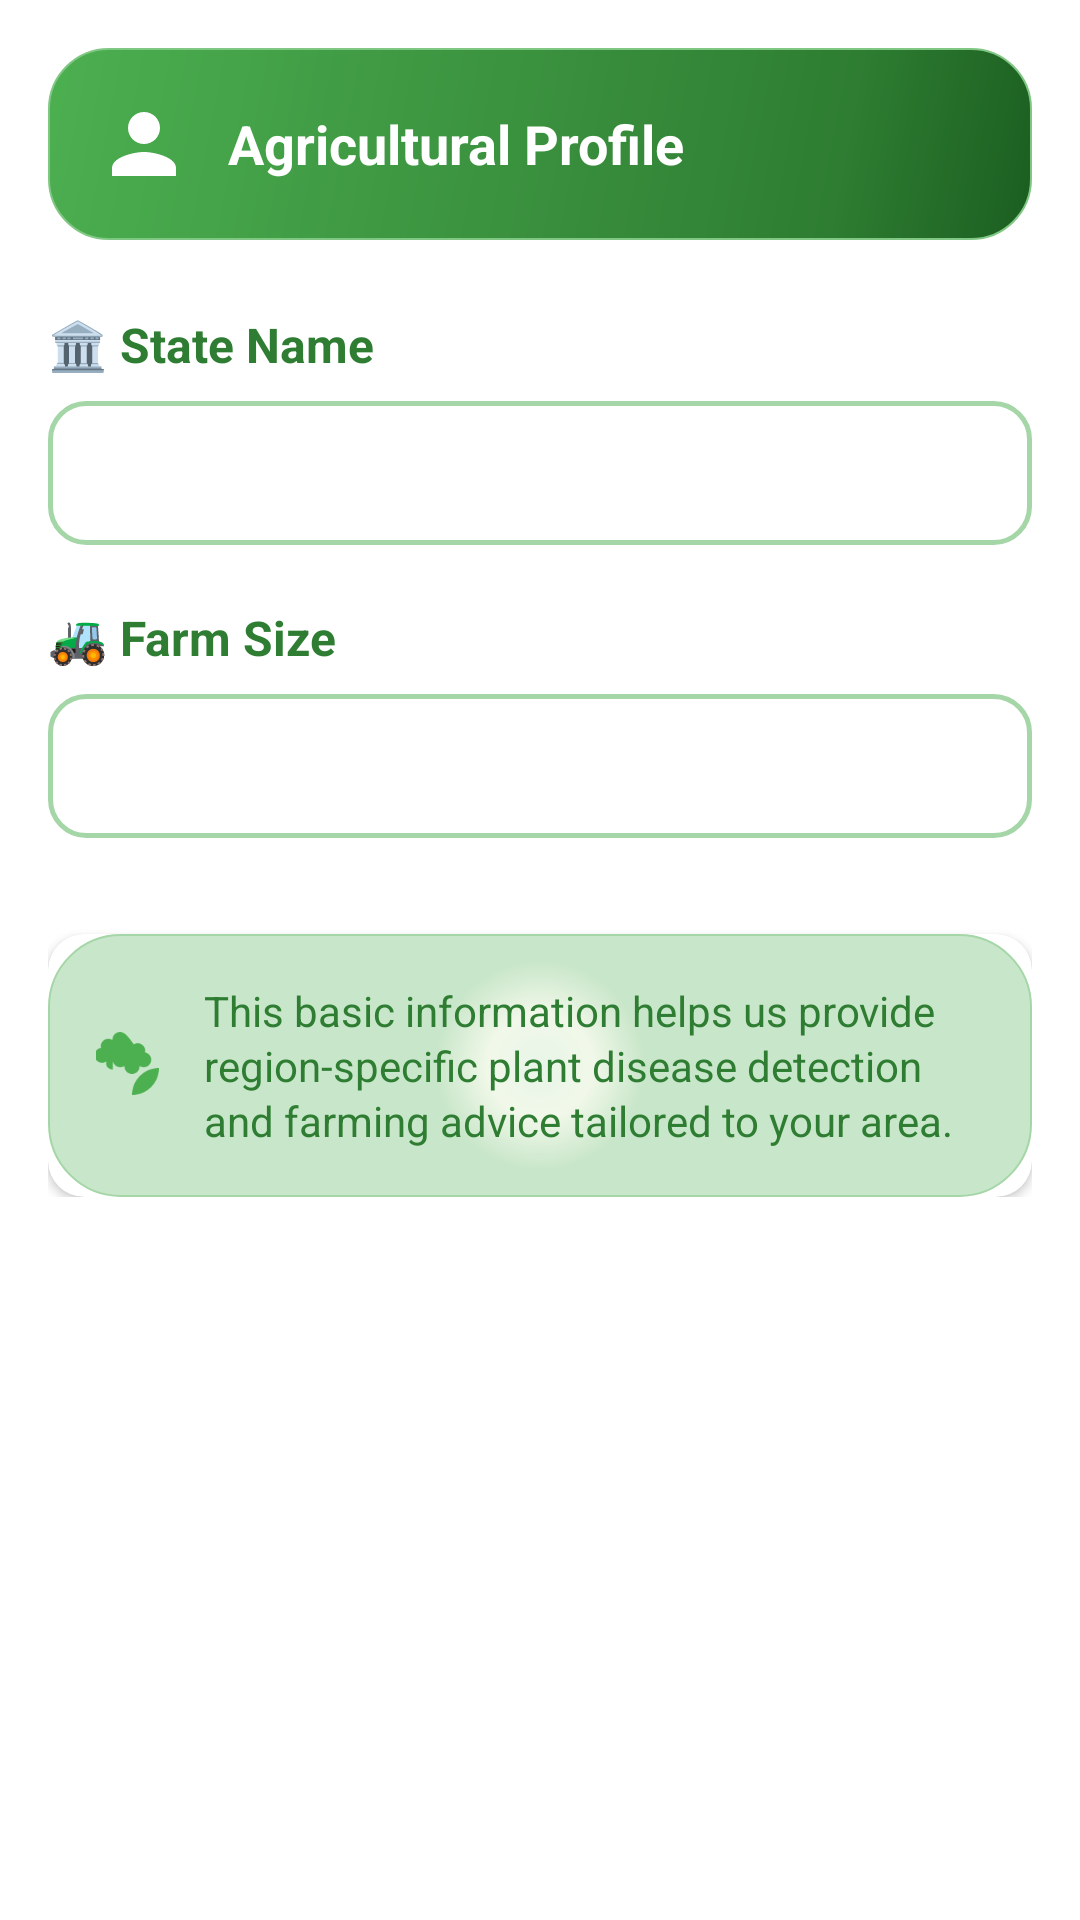

Reconstruct the res/layout file that produces this screen, plus the resources it refers to.
<!-- AndroidManifest.xml: application theme Theme.Sasya_Chikitsa -->
<!-- res/layout/dialog_agricultural_profile.xml -->
<?xml version="1.0" encoding="utf-8"?>
<ScrollView xmlns:android="http://schemas.android.com/apk/res/android"
    xmlns:app="http://schemas.android.com/apk/res-auto"
    android:layout_width="match_parent"
    android:layout_height="wrap_content"
    android:padding="16dp">

    <LinearLayout
        android:layout_width="match_parent"
        android:layout_height="wrap_content"
        android:orientation="vertical">

        
        <LinearLayout
            android:layout_width="match_parent"
            android:layout_height="wrap_content"
            android:orientation="horizontal"
            android:gravity="center_vertical"
            android:background="@drawable/professional_header_gradient"
            android:padding="16dp"
            android:layout_marginBottom="24dp">
            
            <ImageView
                android:layout_width="32dp"
                android:layout_height="32dp"
                android:src="@drawable/ic_person"
                android:layout_marginEnd="12dp"
                android:tint="#FFFFFF" />
                
            <TextView
                android:layout_width="wrap_content"
                android:layout_height="wrap_content"
                android:text="Agricultural Profile"
                android:textSize="18sp"
                android:textStyle="bold"
                android:textColor="#FFFFFF" />
        </LinearLayout>

        
        <TextView
            android:layout_width="match_parent"
            android:layout_height="wrap_content"
            android:text="🏛️ State Name"
            android:textSize="16sp"
            android:textStyle="bold"
            android:layout_marginBottom="8dp"
            android:textColor="#2E7D32" />

        <Spinner
            android:id="@+id/stateSpinner"
            android:layout_width="match_parent"
            android:layout_height="48dp"
            android:layout_marginBottom="20dp"
            android:background="@drawable/spinner_background"
            android:padding="12dp" />

        
        <TextView
            android:layout_width="match_parent"
            android:layout_height="wrap_content"
            android:text="🚜 Farm Size"
            android:textSize="16sp"
            android:textStyle="bold"
            android:layout_marginBottom="8dp"
            android:textColor="#2E7D32" />

        <Spinner
            android:id="@+id/farmSizeSpinner"
            android:layout_width="match_parent"
            android:layout_height="48dp"
            android:layout_marginBottom="24dp"
            android:background="@drawable/spinner_background"
            android:padding="12dp" />

        
        <androidx.cardview.widget.CardView
            android:layout_width="match_parent"
            android:layout_height="wrap_content"
            app:cardCornerRadius="12dp"
            app:cardElevation="2dp"
            android:layout_marginTop="8dp">
            
            <LinearLayout
                android:layout_width="match_parent"
                android:layout_height="wrap_content"
                android:orientation="horizontal"
                android:padding="16dp"
                android:background="@drawable/icon_background_gradient"
                android:gravity="center_vertical">
                
                <ImageView
                    android:layout_width="24dp"
                    android:layout_height="24dp"
                    android:src="@drawable/ic_local_florist"
                    android:layout_marginEnd="12dp"
                    android:tint="#4CAF50" />
                
                <TextView
                    android:layout_width="0dp"
                    android:layout_weight="1"
                    android:layout_height="wrap_content"
                    android:text="This basic information helps us provide region-specific plant disease detection and farming advice tailored to your area."
                    android:textSize="14sp"
                    android:textColor="#2E7D32"
                    android:lineSpacingExtra="2dp" />
            </LinearLayout>
        </androidx.cardview.widget.CardView>

    </LinearLayout>

</ScrollView>
<!-- resources referenced by this layout -->
<resources>
  <!-- drawable ic_local_florist (drawable) -->
  <?xml version="1.0" encoding="utf-8"?>
  <vector xmlns:android="http://schemas.android.com/apk/res/android"
      android:width="24dp"
      android:height="24dp"
      android:viewportWidth="24"
      android:viewportHeight="24"
      android:tint="?attr/colorOnSurface">
      <path
          android:fillColor="@android:color/white"
          android:pathData="M12,22c4.97,0 9,-4.03 9,-9 -4.97,0 -9,4.03 -9,9zM5.6,10.25c0,1.38 1.12,2.5 2.5,2.5 0.53,0 1.01,-0.16 1.42,-0.44l-0.02,0.19c0,1.38 1.12,2.5 2.5,2.5s2.5,-1.12 2.5,-2.5l-0.02,-0.19c0.4,0.28 0.89,0.44 1.42,0.44 1.38,0 2.5,-1.12 2.5,-2.5 0,-1.25 -0.92,-2.29 -2.12,-2.46 0.05,-0.17 0.12,-0.33 0.12,-0.54 0,-1.38 -1.12,-2.5 -2.5,-2.5 -0.53,0 -1.01,0.16 -1.42,0.44l0.02,-0.19C10.5,2.12 9.38,1 8,1S5.5,2.12 5.5,3.5l0.02,0.19C5.11,3.41 4.63,3.25 4.1,3.25c-1.38,0 -2.5,1.12 -2.5,2.5 0,0.21 0.07,0.37 0.12,0.54C0.42,6.46 -0.5,7.5 -0.5,8.75c0,1.38 1.12,2.5 2.5,2.5 0.53,0 1.01,-0.16 1.42,-0.44l-0.02,0.19C3.1,12.38 4.22,13.5 5.6,13.5V10.25z"/>
  </vector>
  <!-- drawable ic_person (drawable) -->
  <?xml version="1.0" encoding="utf-8"?>
  <vector xmlns:android="http://schemas.android.com/apk/res/android"
      android:width="24dp"
      android:height="24dp"
      android:viewportWidth="24"
      android:viewportHeight="24"
      android:tint="?attr/colorOnSurface">
      <path
          android:fillColor="@android:color/white"
          android:pathData="M12,12c2.21,0 4,-1.79 4,-4s-1.79,-4 -4,-4 -4,1.79 -4,4 1.79,4 4,4zM12,14c-2.67,0 -8,1.34 -8,4v2h16v-2c0,-2.66 -5.33,-4 -8,-4z"/>
  </vector>
  <!-- drawable icon_background_gradient (drawable) -->
  <?xml version="1.0" encoding="utf-8"?>
  <shape xmlns:android="http://schemas.android.com/apk/res/android">
      
      <gradient
          android:type="radial"
          android:gradientRadius="35dp"
          android:startColor="#E8F5E8"
          android:centerColor="#F1F8E9"
          android:endColor="#C8E6C9" />
      <corners android:radius="24dp" />
      
      <stroke
          android:width="0.5dp"
          android:color="#A5D6A7" />
  </shape>
  <!-- drawable professional_header_gradient (drawable) -->
  <?xml version="1.0" encoding="utf-8"?>
  <shape xmlns:android="http://schemas.android.com/apk/res/android">
      
      <gradient
          android:type="linear"
          android:angle="135"
          android:startColor="#1B5E20"
          android:centerColor="#2E7D32"
          android:endColor="#4CAF50"
          android:centerX="0.2"
          android:centerY="0.8" />
      <corners android:radius="20dp" />
      
      <stroke
          android:width="0.5dp"
          android:color="#81C784" />
  </shape>
  <!-- drawable spinner_background (drawable) -->
  <?xml version="1.0" encoding="utf-8"?>
  <shape xmlns:android="http://schemas.android.com/apk/res/android">
      
      <solid android:color="#FFFFFF" />
      <stroke 
          android:width="1.5dp"
          android:color="#A5D6A7" />
      <corners android:radius="12dp" />
  </shape>
  <style name="Theme.Sasya_Chikitsa" parent="Theme.AppCompat.Light.NoActionBar">
          
          <item name="colorPrimary">@color/forest_green</item>
          <item name="colorPrimaryDark">@color/forest_green_dark</item>
          <item name="colorAccent">@color/warm_amber</item>
          
          
          <item name="android:windowBackground">@color/clean_white</item>
          <item name="colorSurface">@color/clean_white</item>
          
          
          <item name="colorOnSurface">@color/earth_text_primary</item>
          <item name="colorOnBackground">@color/earth_text_primary</item>
          
          
          <item name="android:statusBarColor">@color/forest_green_dark</item>
          <item name="android:windowLightStatusBar">false</item>
      </style>
  <color name="forest_green">#2E7D32</color>
  <color name="forest_green_dark">#1B5E20</color>
  <color name="warm_amber">#FFA726</color>
  <color name="clean_white">#FFFFFF</color>
  <color name="earth_text_primary">#2E2E2E</color>
</resources>
